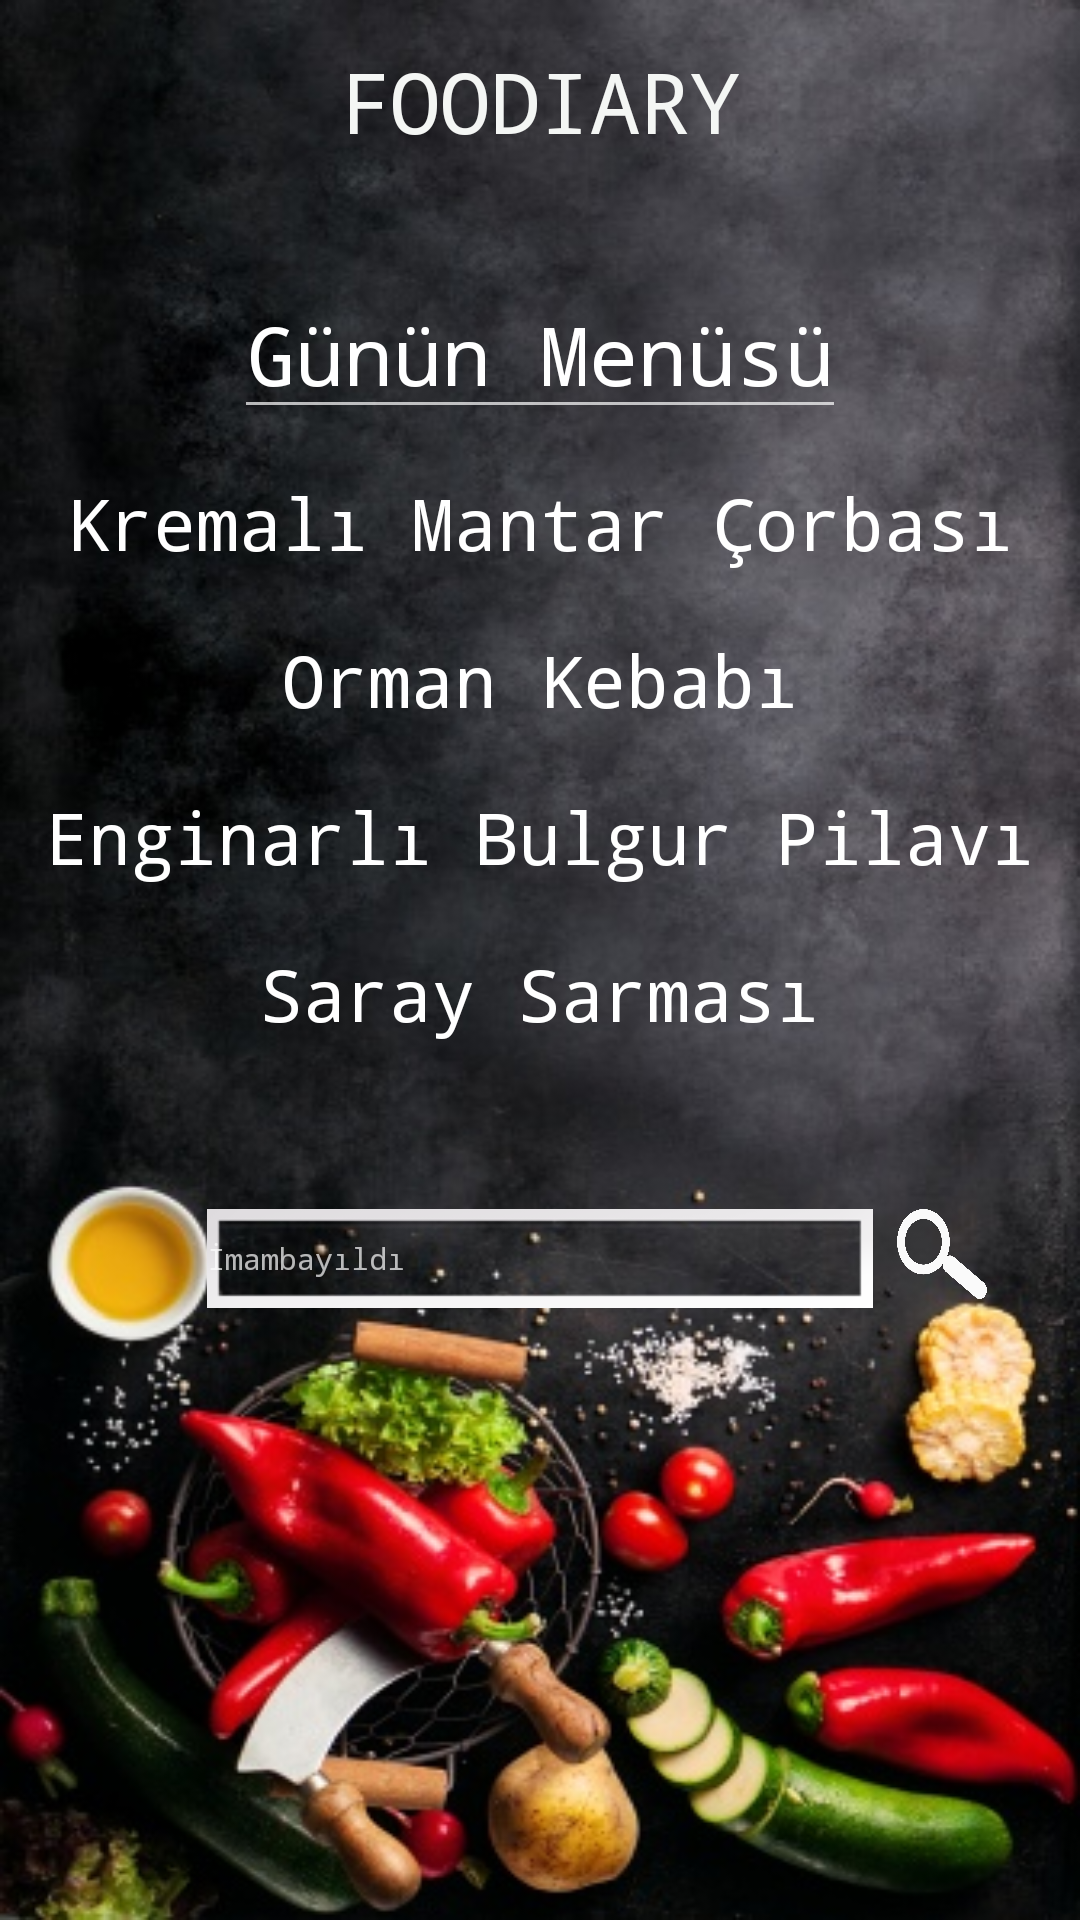

Android layout source for this screen:
<!-- AndroidManifest.xml: application theme Theme.AppCompat.NoActionBar -->
<!-- res/layout/main.xml -->
<RelativeLayout xmlns:android="http://schemas.android.com/apk/res/android"
    xmlns:tools="http://schemas.android.com/tools"
    android:layout_width="match_parent"
    android:layout_height="match_parent"
    android:background="@drawable/img2"
    tools:showIn="@layout/main_app_bar">

    <TextView
        android:layout_width="wrap_content"
        android:layout_height="wrap_content"
        android:layout_centerHorizontal="true"
        android:layout_marginTop="15dp"
        android:text="FOODIARY"
        android:textColor="#F4F6F4"
        android:textSize="28dp"
        android:typeface="monospace" />

    <Button
        android:id="@+id/search"
        android:layout_width="30dp"
        android:layout_height="30dp"
        android:layout_alignTop="@+id/dessert"
        android:layout_marginStart="8dp"
        android:layout_marginTop="88dp"
        android:layout_marginBottom="20dp"
        android:layout_toEndOf="@+id/searchBar"
        android:background="@drawable/search" />

    <TextView
        android:id="@+id/daily_menu"
        android:layout_width="wrap_content"
        android:layout_height="wrap_content"
        android:layout_centerHorizontal="true"
        android:layout_marginLeft="80dp"
        android:layout_marginTop="90dp"
        android:background="?attr/editTextBackground"
        android:text="Günün Menüsü"
        android:textColor="@android:color/background_light"
        android:textSize="27dp"
        android:typeface="monospace" />

    <View
        android:id="@+id/line"
        android:layout_width="230dp"
        android:layout_height="1dp"
        android:layout_below="@+id/daily_menu"
        android:layout_marginLeft="65dp"
        android:layout_marginTop="5dp"
        android:textColor="@android:color/background_light" />

    <TextView
        android:id="@+id/daily_soup"
        android:layout_width="wrap_content"
        android:layout_height="wrap_content"
        android:layout_below="@+id/daily_menu"
        android:layout_centerHorizontal="true"
        android:layout_marginTop="15dp"
        android:text="Kremalı Mantar Çorbası"
        android:textColor="@android:color/background_light"
        android:textSize="24dp"
        android:typeface="monospace" />

    <TextView
        android:id="@+id/main_food"
        android:layout_width="wrap_content"
        android:layout_height="wrap_content"
        android:layout_below="@+id/daily_soup"
        android:layout_centerHorizontal="true"
        android:layout_marginTop="20dp"
        android:text="Orman Kebabı"
        android:textColor="@android:color/background_light"
        android:textSize="24dp"
        android:typeface="monospace" />

    <TextView
        android:id="@+id/legumes"
        android:layout_width="wrap_content"
        android:layout_height="wrap_content"
        android:layout_below="@+id/main_food"
        android:layout_centerHorizontal="true"
        android:layout_marginTop="20dp"
        android:text="Enginarlı Bulgur Pilavı"
        android:textColor="@android:color/background_light"
        android:textSize="24dp"
        android:typeface="monospace" />

    <TextView
        android:id="@+id/dessert"
        android:layout_width="wrap_content"
        android:layout_height="wrap_content"
        android:layout_below="@+id/legumes"
        android:layout_centerHorizontal="true"
        android:layout_marginTop="20dp"
        android:text="Saray Sarması"
        android:textColor="@android:color/background_light"
        android:textSize="24dp"
        android:typeface="monospace" />

    <EditText
        android:id="@+id/searchBar"
        android:layout_width="222dp"
        android:layout_height="33dp"
        android:layout_alignTop="@+id/dessert"
        android:layout_centerHorizontal="true"
        android:layout_marginTop="88dp"
        android:background="@android:drawable/gallery_thumb"
        android:hint="İmambayıldı"
        android:textAlignment="viewStart"
        android:textSize="10sp"
        android:typeface="monospace" />


</RelativeLayout>
<!-- res/layout/main_app_bar.xml (included above) -->
<?xml version="1.0" encoding="utf-8"?>
<androidx.coordinatorlayout.widget.CoordinatorLayout
    xmlns:android="http://schemas.android.com/apk/res/android"
    xmlns:app="http://schemas.android.com/apk/res-auto"
    xmlns:tools="http://schemas.android.com/tools"
    android:layout_width="match_parent"
    android:layout_height="match_parent"
    android:background="#000000"
    tools:context=".Panel.HomePanel">

    <com.google.android.material.appbar.AppBarLayout
        android:layout_height="wrap_content"
        android:layout_width="match_parent"
        android:background="#00FFFFFF"
        >

        <androidx.appcompat.widget.Toolbar
            android:id="@+id/toolbar"
            android:layout_width="match_parent"
            android:layout_height="?attr/actionBarSize"
            android:layout_gravity="center_horizontal"
            android:fitsSystemWindows="true"
            app:popupTheme="@style/ThemeOverlay.AppCompat.Light" />

    </com.google.android.material.appbar.AppBarLayout>

    <include layout="@layout/main"/>

</androidx.coordinatorlayout.widget.CoordinatorLayout>
<!-- resources referenced by this layout -->
<resources>
  <!-- drawable img2: jpg bitmap (drawable, 83631 bytes) -->
  <!-- drawable search: png bitmap (drawable, 75570 bytes) -->
</resources>
